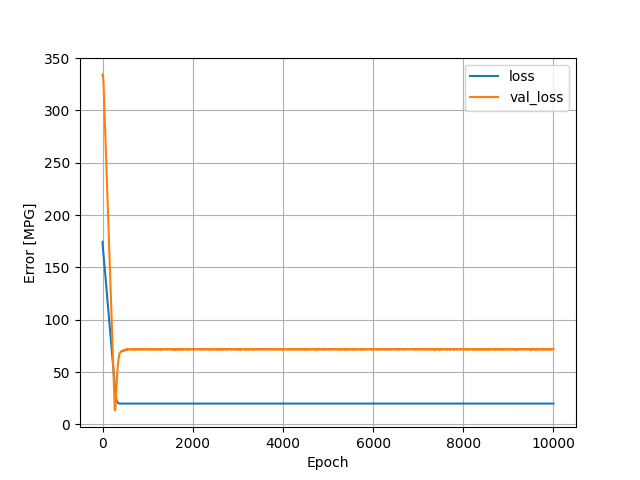

The file beside this chart, header and first rows:
, loss, val_loss, epoch
0, 174.4, 334, 0
1, 173.5, 334.2, 1
2, 172.6, 334.3, 2
3, 171.8, 334.4, 3
4, 171.1, 334.4, 4
5, 170.4, 334.3, 5
6, 169.8, 334.2, 6
7, 169.2, 334, 7
8, 168.5, 333.8, 8
9, 168, 333.5, 9
10, 167.5, 333.2, 10
11, 167, 332.7, 11
12, 166.4, 332.2, 12
13, 165.9, 331.6, 13
14, 165.4, 331.1, 14
15, 164.9, 330.6, 15
16, 164.4, 330.1, 16
17, 163.8, 329.5, 17
18, 163.3, 328.9, 18
19, 162.8, 328.4, 19
20, 162.3, 327.5, 20
21, 161.9, 326.4, 21
22, 161.4, 325.3, 22
23, 161, 324, 23
24, 160.5, 322.7, 24
25, 160, 321.4, 25
26, 159.6, 320.3, 26
27, 159.1, 319, 27
28, 158.6, 317.8, 28
29, 158.2, 316.6, 29
30, 157.7, 315.4, 30
31, 157.2, 314.3, 31
32, 156.8, 313.1, 32
33, 156.3, 312, 33
34, 155.9, 310.6, 34
35, 155.4, 309.4, 35
36, 154.9, 308.4, 36
37, 154.5, 307.1, 37
38, 154, 305.9, 38
39, 153.5, 304.7, 39
40, 153, 303.5, 40
41, 152.6, 302.3, 41
42, 152.1, 301.1, 42
43, 151.6, 299.9, 43
44, 151.2, 298.8, 44
45, 150.7, 297.5, 45
46, 150.2, 296.4, 46
47, 149.7, 295.1, 47
48, 149.2, 293.9, 48
49, 148.8, 292.7, 49
50, 148.3, 291.4, 50
51, 147.8, 290.1, 51
52, 147.3, 288.9, 52
53, 146.8, 287.6, 53
54, 146.4, 286.4, 54
55, 145.9, 285.2, 55
56, 145.4, 284, 56
57, 144.9, 282.7, 57
58, 144.4, 281.5, 58
59, 143.9, 280.2, 59
... 9,940 more rows
